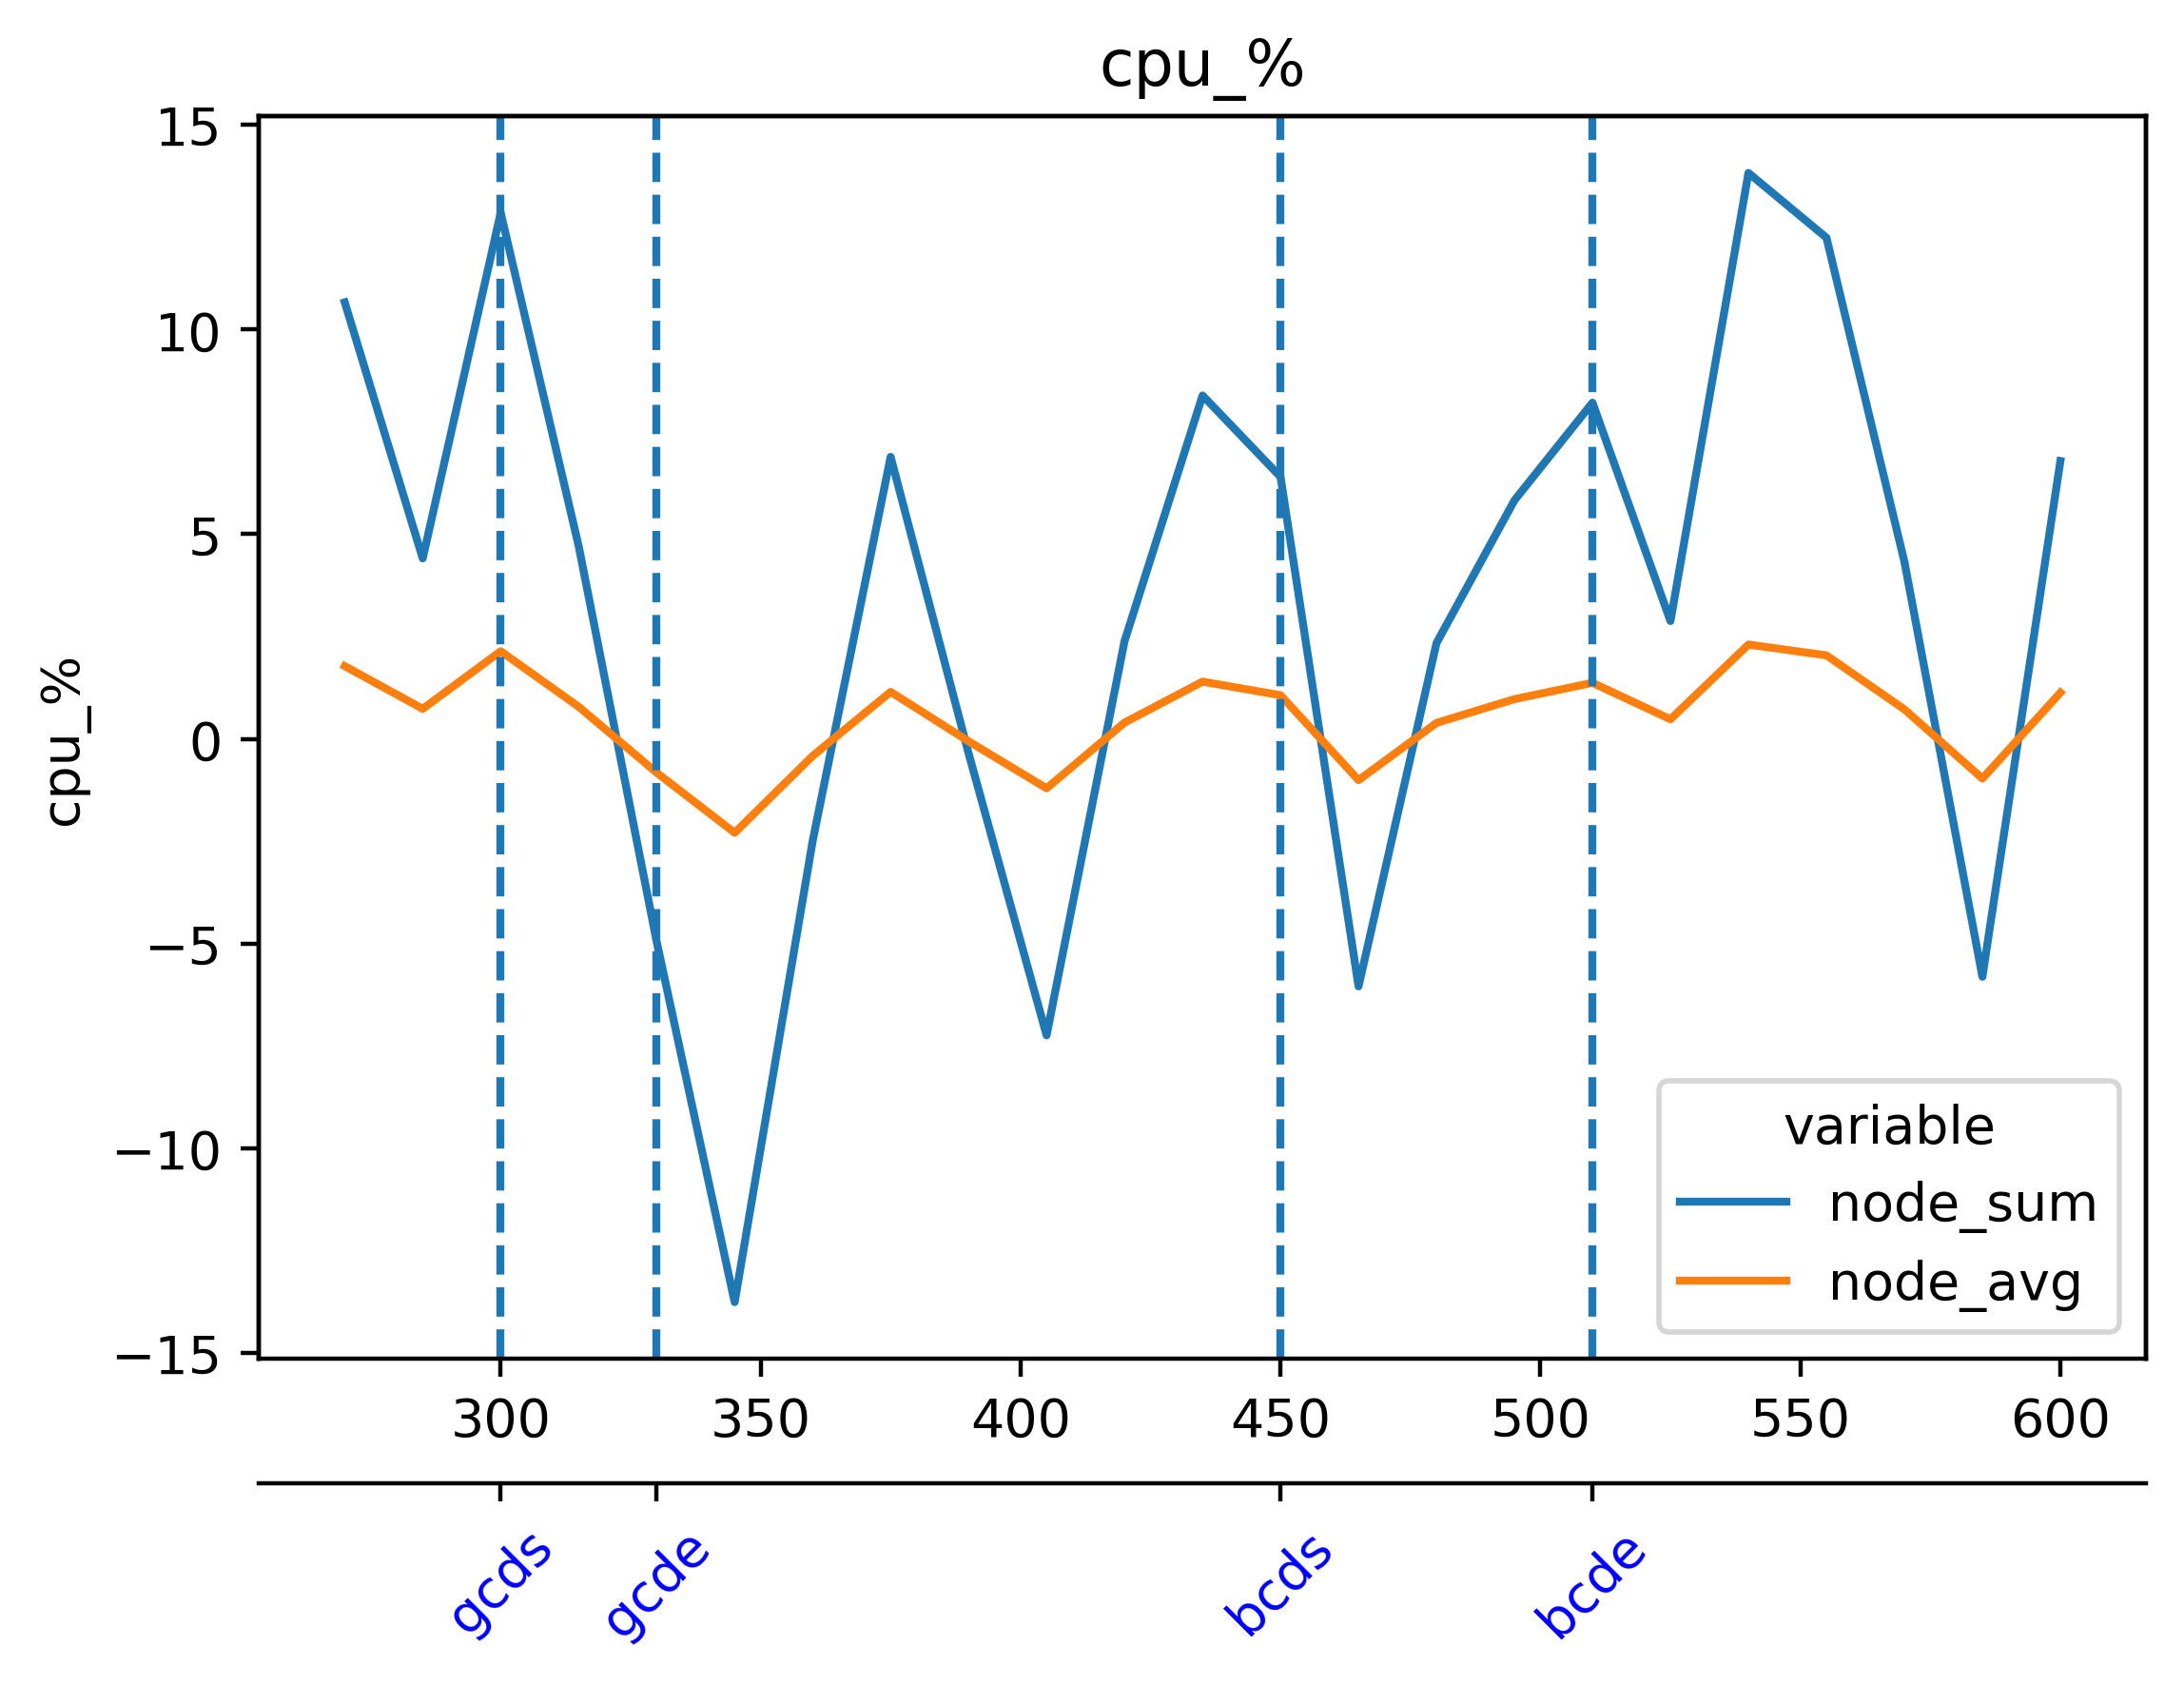

Data behind this chart, as committed beside it:
timestamp, beacon-metrics-gazer--bb1ab8fca3f3426a93…, cadvisor, cl-1-prysm-geth--4e294659452c4095b103003…, cl-2-prysm-geth--b5d526f408a446f99096eb7…, cl-3-prysm-geth--88a8ded51981464883c191f…, cl-4-prysm-geth--9e8584b8430e4d95b556217…, cl-5-prysm-geth--c68fcdeae8a6420c9985243…, dora--748bc68702d847f4a2594999df938d5c, el-1-geth-prysm--832feabe10934c36aae822b…, el-2-geth-prysm--0be07b1c07a74c17978f365…, el-3-geth-prysm--c6c4206b94b94285a5caef2…, el-4-geth-prysm--dd94bea36e0a4dc09bc99b7…, el-5-geth-prysm--a7faac33e68345279792d89…, el-forkmon--34faff3b3e59494b862e9f92d93d…, ethereum-metrics-exporter-1-prysm-geth--…, ethereum-metrics-exporter-2-prysm-geth--…, ethereum-metrics-exporter-3-prysm-geth--…, ethereum-metrics-exporter-4-prysm-geth--…, ethereum-metrics-exporter-5-prysm-geth--…, grafana--78fd287ba7d444aabad34683bb8dfa7…, helpers-grafana-1, kurtosis-api--157ca42856aa41779de8d188e0…, kurtosis-engine--6fdc57d17383499788d1f08…
1716643309, 0.004466, 25.57, 12.98, 12.78, 13.94, 13.89, 13.08, 0.0438, 2.997, 3.554, 3.984, 3.413, 3.326, 0.783, 0.1959, 0.2843, 0.2134, 0.2758, 0.2416, 0.2605, 0.07778, 0.1137, 0.0002049
1716643324, 0.004145, 23.84, 12.08, 12.66, 13.08, 12.37, 12.16, 0.04008, 3.026, 3.618, 3.894, 3.71, 2.397, 0.8667, 0.2027, 0.2933, 0.1696, 0.3526, 0.1869, 0.2954, 0.0739, 0.1042, 0.3076
1716643339, 0.004224, 23.71, 12, 12.05, 12.53, 11.79, 10.95, 0.07043, 3.037, 3.371, 3.865, 3.569, 2.928, 0.8856, 0.2285, 0.3178, 0.1703, 0.338, 0.2007, 0.2553, 0.05977, 0.1025, 0.4082
1716643354, 0.04489, 23.11, 10.31, 10.39, 10.93, 10.66, 9.966, 0.1169, 2.877, 3.15, 3.952, 3.312, 3.341, 1.167, 0.1947, 0.2237, 0.1674, 0.2674, 0.1643, 0.2616, 0.1297, 0.1411, 0.3181
1716643369, 0.04559, 24.65, 11.65, 11.49, 12.69, 12.96, 10.94, 0.1156, 2.986, 3.217, 4.248, 2.994, 3.619, 1.015, 0.2219, 0.3216, 0.2364, 0.2399, 0.1782, 0.2673, 0.1288, 0.1413, 0.0007285
1716643384, 0.04597, 25.48, 11.79, 11.83, 12.52, 13.06, 11.82, 0.08894, 3.146, 3.21, 4.709, 2.99, 3.968, 1.021, 0.2195, 0.2972, 0.232, 0.2769, 0.2236, 0.2401, 0.1336, 0.1442, 0.0001215
1716643399, 0.004511, 26.13, 11.82, 12.37, 11.97, 13.51, 12.67, 0.04727, 2.933, 3.764, 4.067, 3.481, 4.112, 0.9636, 0.2406, 0.3068, 0.2439, 0.2999, 0.2791, 0.2109, 0.06651, 0.1052, 0.2489
1716643414, 0.004895, 25.87, 11.58, 12.22, 11.37, 13.06, 12.5, 0.05028, 3.273, 4.087, 3.824, 3.807, 4.283, 0.8347, 0.2299, 0.2972, 0.2239, 0.2971, 0.2538, 0.4647, 0.09584, 0.1115, 0.321
1716643429, 0.005489, 27.45, 13.25, 13.44, 12.81, 13.93, 13.5, 0.04628, 3.474, 4.708, 2.989, 4.142, 3.825, 0.9876, 0.253, 0.2807, 0.2517, 0.2621, 0.2448, 0.4936, 0.09101, 0.1103, 0.0006582
1716643444, 0.004949, 26.46, 13.12, 13.32, 13.52, 13.7, 12.33, 0.05257, 3.446, 4.675, 4.069, 4.09, 4.628, 1.131, 0.2641, 0.3157, 0.2384, 0.2719, 0.1994, 0.4623, 0.09405, 0.1118, 0.0007092
1716643459, 0.004952, 25.37, 13.05, 13.25, 12.76, 13.32, 12.73, 0.04891, 3.684, 5.116, 4.163, 3.806, 4.915, 1.339, 0.2583, 0.2586, 0.2326, 0.2573, 0.258, 0.2088, 0.07368, 0.1144, 0.1797
1716643474, 0.004744, 22.11, 11.22, 11.9, 11.91, 12.11, 11.74, 0.0664, 3.749, 5.188, 4.337, 3.74, 5.011, 1.473, 0.2125, 0.2623, 0.2073, 0.2596, 0.226, 0.2415, 0.2298, 0.1865, 0.1615
1716643489, 0.005407, 22.61, 12.72, 13.87, 13.21, 13.18, 13.09, 0.06675, 4.185, 5.019, 3.951, 3.489, 4.692, 1.265, 0.2038, 0.2629, 0.2557, 0.3123, 0.2624, 0.3696, 0.2258, 0.1872, 0.001969
1716643504, 0.004743, 22.8, 12.77, 13.87, 13.49, 13.01, 12.39, 0.0724, 3.916, 4.835, 4.106, 4.273, 4.656, 1.329, 0.2216, 0.2626, 0.2279, 0.2495, 0.2749, 0.3278, 0.2278, 0.1865, 0.1559
1716643519, 0.004909, 22.94, 12.79, 13.72, 13.62, 13.5, 12.45, 0.05935, 4.299, 4.114, 4.404, 4.473, 4.548, 1.381, 0.2322, 0.2369, 0.2489, 0.2831, 0.2988, 0.2722, 0.07104, 0.1167, 0.2111
1716643534, 0.004871, 22.22, 11.14, 11.44, 12.07, 12.91, 11.58, 0.04622, 3.992, 4.136, 4.056, 4.921, 3.812, 1.734, 0.2136, 0.2754, 0.2334, 0.189, 0.2805, 0.2093, 0.08385, 0.1162, 0.1429
1716643549, 0.005505, 22.79, 11.59, 12.32, 13.65, 13.4, 12.72, 0.04433, 3.936, 3.99, 4.272, 4.515, 3.728, 1.892, 0.2015, 0.2757, 0.2945, 0.2406, 0.2548, 0.266, 0.08164, 0.118, 0.0008445
1716643564, 0.005039, 23.2, 12.21, 12.77, 13.61, 13.35, 12.77, 0.05711, 3.227, 4.351, 4.178, 4.423, 3.905, 1.894, 0.2301, 0.2913, 0.2921, 0.2409, 0.261, 0.3098, 0.08272, 0.1188, 0.356
1716643579, 0.004788, 23.44, 13.11, 13.29, 13.97, 12.88, 13.07, 0.05671, 3.332, 4.57, 4.585, 4.104, 4.012, 1.616, 0.2455, 0.2783, 0.2696, 0.2646, 0.2838, 0.2832, 0.07042, 0.1184, 0.3223
1716643594, 0.004506, 22.93, 12.29, 12.39, 12.58, 12.47, 12.52, 0.0775, 3.628, 4.795, 4.106, 4.478, 4.367, 1.738, 0.2192, 0.3211, 0.2577, 0.275, 0.2627, 0.2656, 0.2138, 0.1429, 0.0
1716643609, 0.005058, 23.37, 12.82, 13.42, 13.4, 12.44, 14.15, 0.06392, 4.222, 5.809, 4.427, 4.654, 4.263, 1.931, 0.1749, 0.3493, 0.268, 0.2579, 0.2734, 0.2493, 0.2096, 0.1414, 0.00017
1716643624, 0.004432, 23.11, 12.12, 12.47, 12.84, 11.98, 13.86, 0.07183, 3.927, 5.648, 3.681, 4.787, 4.046, 1.92, 0.1546, 0.2614, 0.2626, 0.2248, 0.2304, 0.2111, 0.205, 0.1388, 0.0001883
1716643639, 0.004926, 23.93, 12.37, 12.04, 12.29, 11.51, 12.78, 0.04975, 3.633, 5.14, 3.357, 4.027, 3.83, 1.625, 0.2121, 0.2351, 0.2157, 0.1723, 0.2317, 0.2774, 0.06312, 0.1058, 0.1004
1716643654, 0.004932, 23.56, 11.91, 10.86, 10.91, 11.46, 11.16, 0.05473, 3.492, 4.71, 2.724, 3.866, 4.564, 1.581, 0.2256, 0.2502, 0.2206, 0.1433, 0.2056, 0.295, 0.07401, 0.1056, 0.07492
1716643669, 0.005794, 25.05, 12.73, 12.65, 12.55, 12.46, 12.4, 0.04459, 3.799, 4.368, 2.772, 3.414, 4.732, 1.932, 0.2571, 0.2703, 0.2812, 0.1892, 0.2591, 0.352, 0.07533, 0.1091, 0.001196
1716643684, 0.005131, 24.46, 12.96, 13.17, 13.48, 12.64, 13.28, 0.05678, 3.534, 5.012, 3.359, 3.334, 4.838, 1.977, 0.251, 0.2843, 0.2857, 0.2389, 0.2806, 0.2464, 0.08021, 0.1143, 0.3517
1716643699, 0.00441, 23.64, 12.08, 12.69, 14.23, 11.38, 12.9, 0.05143, 3.234, 4.308, 3.968, 3.499, 3.732, 1.857, 0.2353, 0.248, 0.2674, 0.2906, 0.2832, 0.2123, 0.07105, 0.1124, 0.3295
1716643714, 0.004108, 24.01, 11.61, 11.55, 12.73, 11.3, 11.9, 0.06042, 2.994, 4.562, 4.245, 3.592, 3.831, 1.603, 0.2192, 0.3087, 0.2527, 0.2419, 0.236, 0.4186, 0.2214, 0.1436, 0.376
1716643729, 0.004613, 24.14, 12.48, 12.42, 13.1, 13.03, 12.95, 0.0517, 3.466, 4.53, 4.526, 3.872, 3.581, 1.899, 0.188, 0.2912, 0.2749, 0.2633, 0.2374, 0.481, 0.2163, 0.1425, 0.0005286
1716643744, 0.03551, 24.99, 13.45, 12.71, 12.61, 14.46, 13.42, 0.1625, 3.431, 4.231, 3.724, 3.548, 4.047, 1.887, 0.2262, 0.3329, 0.2636, 0.2796, 0.2678, 0.4388, 0.2181, 0.1456, 0.0
1716643759, 0.03408, 23.32, 13.2, 12.98, 12.67, 13.54, 12.93, 0.1594, 3.558, 4.598, 3.632, 3.533, 3.893, 1.775, 0.2413, 0.2954, 0.2343, 0.2852, 0.3046, 0.2016, 0.06303, 0.1125, 0.2734
1716643774, 0.03368, 22.64, 12.1, 11.82, 12.2, 11.55, 11.62, 0.158, 3.523, 4.597, 2.838, 3.71, 4.021, 1.497, 0.2324, 0.2774, 0.2513, 0.2117, 0.2574, 0.5437, 0.06866, 0.1085, 0.2824
1716643789, 0.004947, 23.6, 12.67, 13.05, 13.34, 12.26, 12.6, 0.0456, 3.532, 5.103, 3.351, 4.181, 4.025, 1.892, 0.2329, 0.235, 0.2845, 0.198, 0.2353, 0.8124, 0.06502, 0.107, 0.0008697
1716643804, 0.004737, 26.01, 12.39, 12.34, 13.24, 12.42, 13.35, 0.04948, 3.818, 5.282, 3.621, 4.673, 4.427, 1.904, 0.2166, 0.2573, 0.2642, 0.2175, 0.2561, 0.7709, 0.07053, 0.1069, 0.2542
1716643819, 0.005072, 26.34, 12.91, 13.07, 13, 12.4, 13.32, 0.04744, 4.033, 4.846, 4.178, 4.518, 4.653, 1.891, 0.2399, 0.2625, 0.2564, 0.2521, 0.3306, 0.4053, 0.06802, 0.1131, 0.2734
1716643834, 0.005076, 25.02, 11.76, 12.73, 11.97, 11.87, 12.59, 0.05212, 4.355, 5.175, 3.712, 4.436, 4.971, 1.552, 0.1948, 0.2797, 0.2456, 0.2191, 0.3036, 0.2266, 0.1229, 0.1437, 0.2598
1716643849, 0.005619, 24.87, 13.14, 13.28, 14.19, 13.72, 12.93, 0.04624, 4.251, 5.224, 3.986, 4.232, 4.729, 1.922, 0.2105, 0.2351, 0.2948, 0.2426, 0.2683, 0.2892, 0.1191, 0.1437, 0.0008799
1716643864, 0.005042, 26.25, 12.71, 12.52, 13.78, 14.19, 12.69, 0.05963, 4.313, 4.889, 3.93, 4.187, 4.822, 2.003, 0.2397, 0.2803, 0.2455, 0.2373, 0.2329, 0.257, 0.1181, 0.1428, 0.0008268
1716643879, 0.004751, 26.06, 13.04, 11.83, 12.97, 13.71, 11.93, 0.0613, 4.12, 4.35, 4.332, 3.787, 4.335, 1.903, 0.2945, 0.2146, 0.2446, 0.2043, 0.2529, 0.2592, 0.06422, 0.111, 0.0006775
1716643894, 0.004921, 24, 12.02, 11.54, 10.56, 12.85, 11.79, 0.06281, 3.909, 4.044, 4.18, 3.52, 4.439, 1.548, 0.2745, 0.2736, 0.2209, 0.1937, 0.2255, 0.2793, 0.07656, 0.1119, 0.2793
1716643909, 0.005693, 24.04, 12.14, 13.2, 11.78, 13.88, 13.18, 0.05073, 3.609, 4.976, 4.185, 4.478, 4.547, 1.886, 0.2348, 0.2286, 0.2751, 0.1966, 0.2356, 0.3011, 0.07429, 0.11, 0.2958
